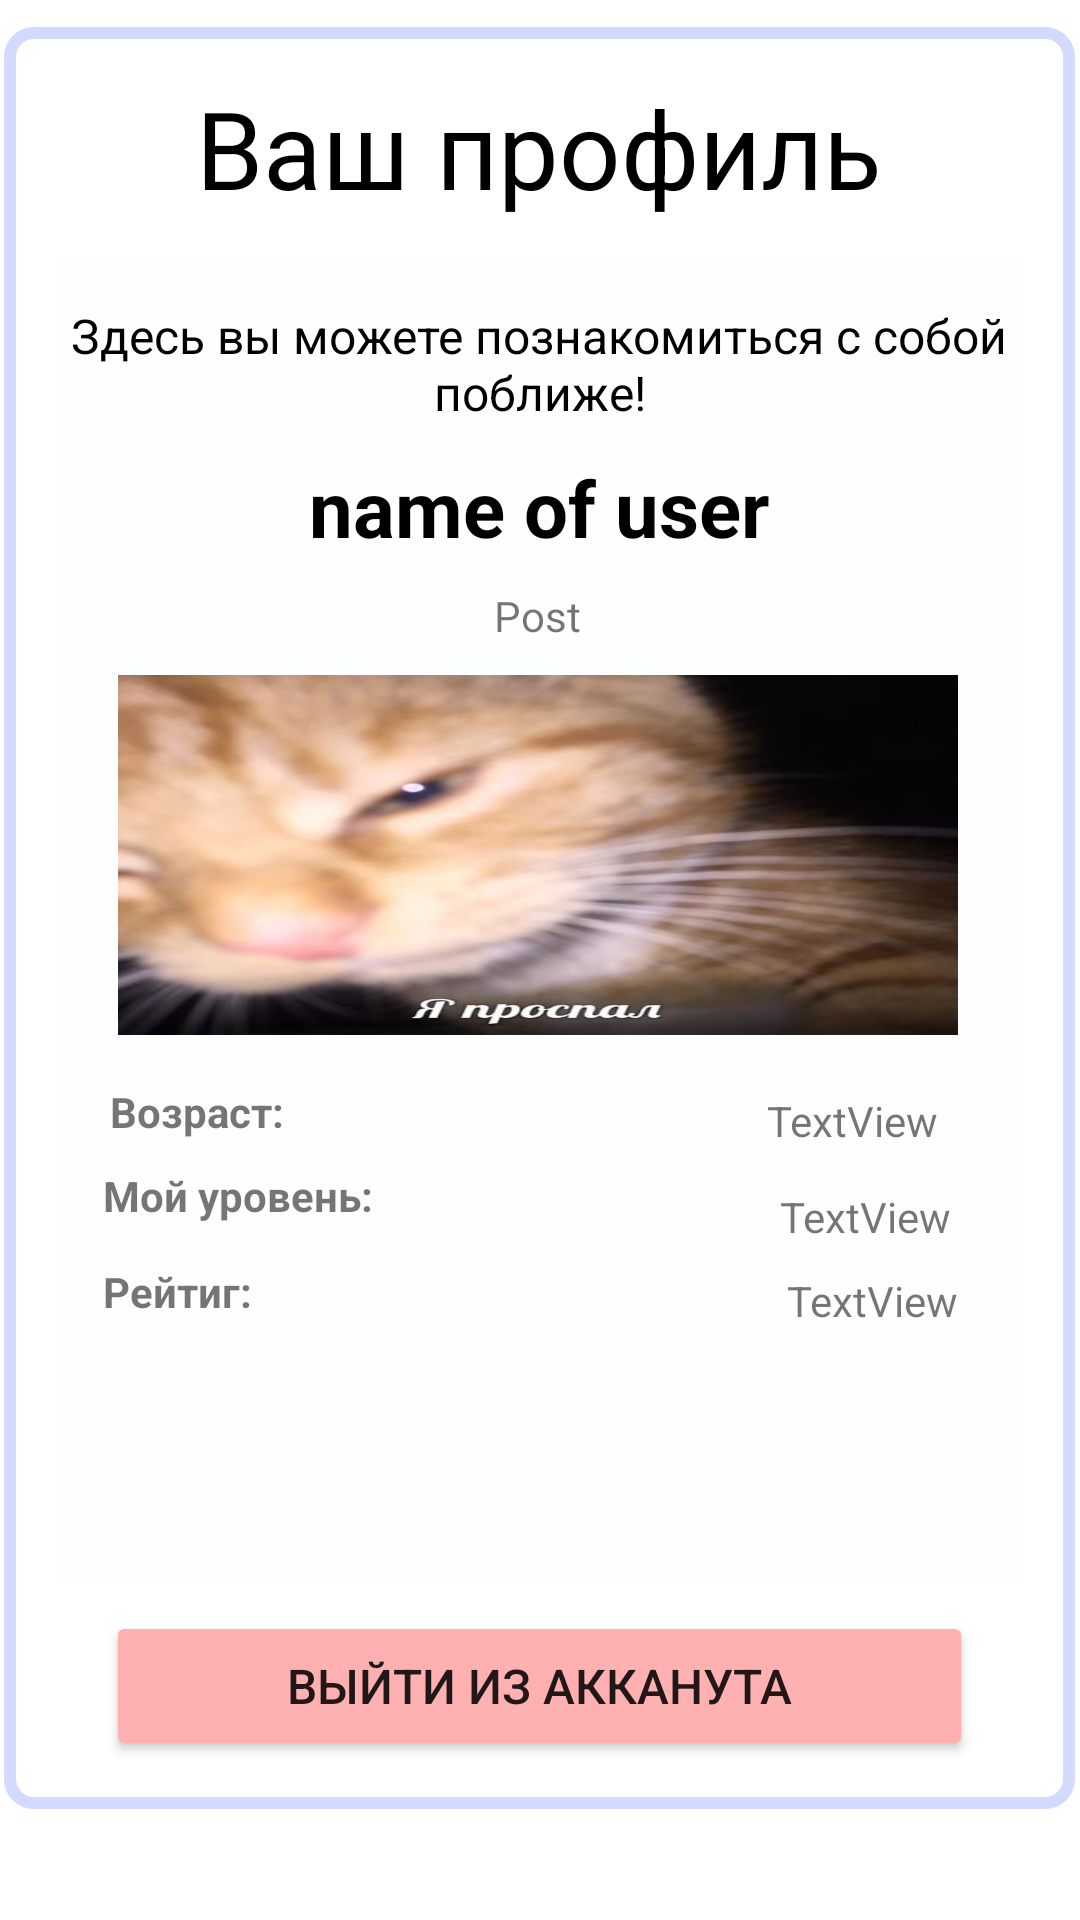

Write the Android layout XML for this screen, with the resource values it uses.
<!-- AndroidManifest.xml: application theme Theme.VolunteerApp -->
<!-- res/layout/fragment_person_counselor.xml -->
<?xml version="1.0" encoding="utf-8"?>
<androidx.constraintlayout.widget.ConstraintLayout xmlns:android="http://schemas.android.com/apk/res/android"
    xmlns:app="http://schemas.android.com/apk/res-auto"
    xmlns:tools="http://schemas.android.com/tools"
    android:id="@+id/rateImage"
    android:layout_width="match_parent"
    android:layout_height="match_parent"
    android:background="@color/white"
    tools:context=".volonter.Person_fragment_volonter">


    <androidx.constraintlayout.widget.ConstraintLayout
        android:id="@+id/constraintLayout"
        android:layout_width="357dp"
        android:layout_height="594dp"
        android:layout_alignParentTop="true"
        android:layout_alignParentBottom="true"
        android:layout_centerHorizontal="true"
        android:background="@drawable/layout_bg"
        android:fadingEdgeLength="8dp"
        app:layout_constraintBottom_toBottomOf="parent"
        app:layout_constraintEnd_toEndOf="parent"
        app:layout_constraintHorizontal_bias="0.49"
        app:layout_constraintStart_toStartOf="parent"
        app:layout_constraintTop_toTopOf="parent"
        app:layout_constraintVertical_bias="0.194">

        <androidx.constraintlayout.widget.ConstraintLayout
            android:layout_width="323dp"
            android:layout_height="442dp"
            android:layout_marginStart="1dp"
            android:layout_marginTop="1dp"
            android:layout_marginEnd="1dp"
            android:layout_marginBottom="1dp"
            android:background="@color/bg"
            app:layout_constraintBottom_toBottomOf="parent"
            app:layout_constraintEnd_toEndOf="parent"
            app:layout_constraintStart_toStartOf="parent"
            app:layout_constraintTop_toTopOf="parent">



            <TextView
                android:id="@+id/textView12"
                android:layout_width="105dp"
                android:layout_height="23dp"
                android:layout_marginStart="16dp"
                android:layout_marginTop="304dp"
                android:text="Мой уровень:"
                android:textStyle="bold"
                app:layout_constraintStart_toStartOf="parent"
                app:layout_constraintTop_toTopOf="parent" />


            <TextView
                android:id="@+id/fullnameView"
                android:layout_width="323dp"
                android:layout_height="36dp"
                android:layout_marginTop="10dp"
                android:text="@string/fio"
                android:textColor="@color/black"
                android:textAlignment="center"
                android:textSize="26sp"
                android:textStyle="bold"
                app:layout_constraintEnd_toEndOf="parent"
                app:layout_constraintHorizontal_bias="0.0"
                app:layout_constraintStart_toStartOf="parent"
                app:layout_constraintTop_toBottomOf="@+id/textView4" />

            <TextView
                android:id="@+id/mainView_age"
                android:layout_width="wrap_content"
                android:layout_height="18dp"
                android:layout_gravity="center"
                android:layout_marginTop="276dp"
                android:baselineAligned="false"
                android:text="Возраст:"
                android:textStyle="bold"
                app:layout_constraintEnd_toEndOf="parent"
                app:layout_constraintHorizontal_bias="0.069"
                app:layout_constraintStart_toStartOf="parent"
                app:layout_constraintTop_toTopOf="parent" />

            <ImageView
                android:id="@+id/imageView"
                android:layout_width="280dp"
                android:layout_height="120dp"
                android:layout_marginTop="100dp"
                android:translationY="40dp"
                android:scaleType="fitXY"
                app:srcCompat="@drawable/profile_image"
                app:layout_constraintEnd_toEndOf="parent"
                app:layout_constraintHorizontal_bias="0.488"
                app:layout_constraintStart_toStartOf="parent"
                app:layout_constraintTop_toTopOf="parent" />

            <TextView
                android:id="@+id/mainView_rate"
                android:layout_width="99dp"
                android:layout_height="22dp"
                android:layout_gravity="center"
                android:layout_marginStart="16dp"
                android:layout_marginTop="336dp"
                android:text="Рейтиг:"
                android:textSize="14sp"
                android:textStyle="bold"
                app:layout_constraintStart_toStartOf="parent"
                app:layout_constraintTop_toTopOf="parent" />

            <TextView
                android:id="@+id/textView4"
                android:layout_width="wrap_content"
                android:layout_height="wrap_content"
                android:layout_marginTop="16dp"
                android:text="Здесь вы можете познакомиться с собой поближе!"
                android:textAlignment="center"
                android:textColor="@color/black"
                android:textSize="16sp"
                app:layout_constraintEnd_toEndOf="parent"
                app:layout_constraintStart_toStartOf="parent"
                app:layout_constraintTop_toTopOf="parent" />

            <TextView
                android:id="@+id/rateView"
                android:layout_width="wrap_content"
                android:layout_height="wrap_content"
                android:layout_marginEnd="22dp"
                android:layout_marginBottom="84dp"
                android:text="TextView"
                app:layout_constraintBottom_toBottomOf="parent"
                app:layout_constraintEnd_toEndOf="parent"
                app:layout_constraintHorizontal_bias="1.0"
                app:layout_constraintStart_toEndOf="@+id/mainView_rate" />

            <TextView
                android:id="@+id/levelView"
                android:layout_width="wrap_content"
                android:layout_height="wrap_content"
                android:layout_marginBottom="112dp"

                android:text="TextView"
                app:layout_constraintBottom_toBottomOf="parent"
                app:layout_constraintEnd_toEndOf="parent"
                app:layout_constraintHorizontal_bias="0.833"
                app:layout_constraintStart_toEndOf="@+id/textView12" />

            <TextView
                android:id="@+id/dateView"
                android:layout_width="wrap_content"
                android:layout_height="wrap_content"
                android:layout_marginBottom="144dp"
                android:text="TextView"
                app:layout_constraintBottom_toBottomOf="parent"
                app:layout_constraintEnd_toEndOf="parent"
                app:layout_constraintHorizontal_bias="0.849"
                app:layout_constraintStart_toEndOf="@+id/mainView_age" />

            <TextView
                android:id="@+id/postView"
                android:layout_width="wrap_content"
                android:layout_height="wrap_content"
                android:layout_marginTop="8dp"
                android:text="Post"
                app:layout_constraintEnd_toEndOf="parent"
                app:layout_constraintHorizontal_bias="0.498"
                app:layout_constraintStart_toStartOf="parent"
                app:layout_constraintTop_toBottomOf="@+id/fullnameView" />

        </androidx.constraintlayout.widget.ConstraintLayout>

        <TextView
            android:id="@+id/textView3"
            android:layout_width="match_parent"
            android:layout_height="wrap_content"
            android:layout_marginTop="16dp"
            android:text="Ваш профиль"
            android:textAlignment="center"
            android:textColor="@color/black"
            android:textSize="36sp"
            app:layout_constraintEnd_toEndOf="parent"
            app:layout_constraintStart_toStartOf="parent"
            app:layout_constraintTop_toTopOf="parent" />

        <Button
            android:id="@+id/imageButtonExit"
            android:layout_width="289dp"
            android:layout_height="50dp"
            android:layout_marginBottom="16dp"
            android:text="Выйти из акканута"
            android:textSize="16sp"
            android:backgroundTint="@color/red_700"
            app:layout_constraintBottom_toBottomOf="parent"
            app:layout_constraintEnd_toEndOf="parent"
            app:layout_constraintStart_toStartOf="parent" />
    </androidx.constraintlayout.widget.ConstraintLayout>

</androidx.constraintlayout.widget.ConstraintLayout>
<!-- resources referenced by this layout -->
<resources>
  <color name="bg">#FDFEFF</color>
  <color name="black">#FF000000</color>
  <color name="red_700">#FFB1B2</color>
  <color name="white">#FFFFFFFF</color>
  <!-- drawable layout_bg (drawable) -->
  <?xml version="1.0" encoding="UTF-8"?>
  <shape xmlns:android="http://schemas.android.com/apk/res/android">
      <solid android:color="#FFFFFF"/>
      <stroke android:width="4dp" android:color="@color/purple_700" />
      <corners android:radius="8dp"/>
      <padding android:left="0dp" android:top="0dp" android:right="0dp" android:bottom="0dp" />
  </shape>
  <!-- drawable profile_image: jpg bitmap (drawable, 51499 bytes) -->
  <string name="fio">name of user\n</string>
  <style name="Theme.VolunteerApp" parent="Theme.MaterialComponents.DayNight.NoActionBar">
          
          <item name="colorPrimary">@color/purple_500</item>
          <item name="colorPrimaryVariant">@color/purple_700</item>
          <item name="colorOnPrimary">@color/white</item>
          
          <item name="colorSecondary">@color/purple_200</item>
          <item name="colorSecondaryVariant">@color/purple_700</item>
          <item name="colorOnSecondary">@color/black</item>
          
          <item name="android:statusBarColor">@color/purple_700</item>
          
      </style>
  <color name="purple_700">#D2DAFF</color>
  <color name="purple_500">#AAC4FF</color>
  <color name="purple_200">#B1B2FF</color>
</resources>
